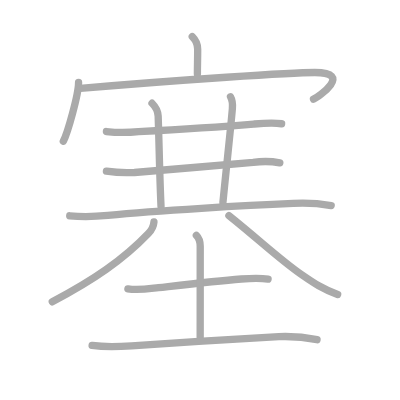
t = 0.00 s
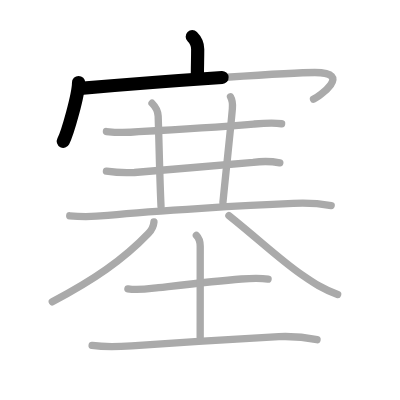
t = 2.50 s
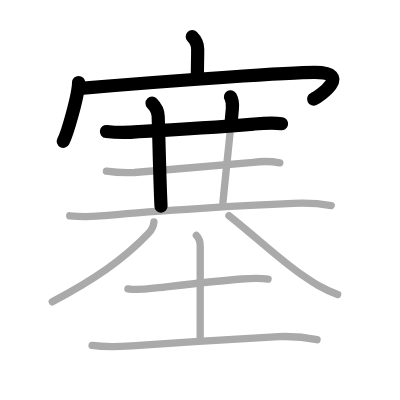
t = 5.25 s
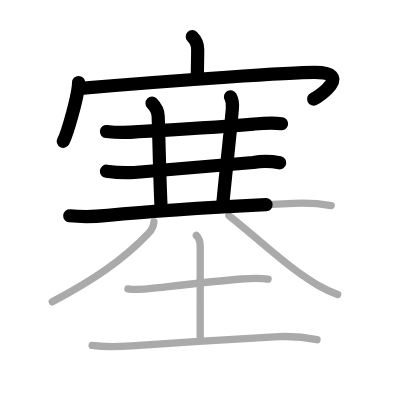
t = 7.75 s
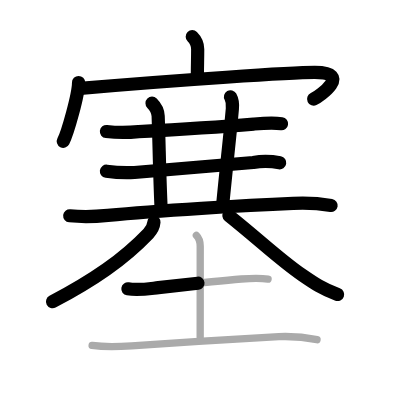
t = 10.50 s
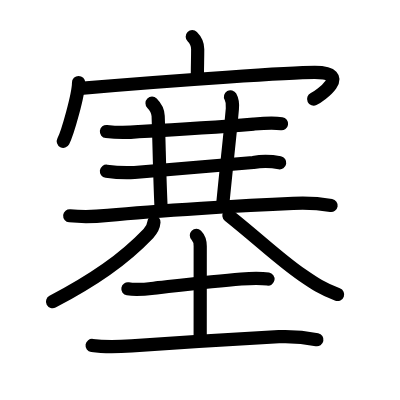
t = 13.00 s

The animated SVG that drew these frames (rendered in a browser with its animation timeline set to each time). Animation: 13 SMIL elements (animate=13); one cycle of 13.00 s.

<?xml version="1.0" standalone="no"?>
<!DOCTYPE svg PUBLIC "-//W3C//DTD SVG 1.1//EN"   "http://www.w3.org/Graphics/SVG/1.1/DTD/svg11.dtd">
<svg width="400px" height="400px"  version="1.1" xmlns="http://www.w3.org/2000/svg">
  <defs>
    <marker id="Triangle" viewBox="0 0 10 10" refX="0" refY="5" markerUnits="strokeWidth" markerWidth="3" style="stroke-opacity:0%;fill:#aaaaaa;" markerHeight="2" orient="auto">
      <path d="M 0 0 L 10 5 L 0 10 z" />
    </marker>
    
    <marker id="Arrow" viewBox="0 0 10 10" refX="5" refY="5" markerUnits="strokeWidth" markerWidth="1.8" style="stroke-opacity:0%;fill:#770000;" markerHeight="2" orient="auto">
      <path d="M 0 4 L 6 4 L 4 1 L 10 5 L 4 9 L 6 6 L 0 6 z" />
        <circle cx="5" cy="5" r="5" />
      </marker>
    
    <marker id="TriangleRed" viewBox="0 0 10 10" refX="0" refY="5" markerUnits="strokeWidth" markerWidth="3" style="stroke-opacity:0%;fill:#CC0000;" markerHeight="2" orient="auto">
      <path d="M 0 0 L 10 5 L 0 10 z" />
    </marker>
    
    <marker id="ArrowRed" viewBox="0 0 10 10" refX="5" refY="5" markerUnits="strokeWidth" markerWidth="1.8" style="stroke-opacity:0%;fill:#CC0000;" markerHeight="2" orient="auto">
      <path d="M 0 4 L 6 4 L 4 1 L 10 5 L 4 9 L 6 6 L 0 6 z" />
        <circle cx="5" cy="5" r="5" />
      </marker>
    
  </defs>
  
  <path style="fill:#ffffff; fill-opacity:100%; fill-rule:evenodd; stroke-width:0;" d="M 0 0 L 400px 0 L 400px 400px L 0 400px L 0 0" />

  <g transform="scale(3.6697247706422 3.6697247706422)">
<path style="fill:none; fill-opacity:0%; fill-rule:evenodd; stroke:#aaaaaa; stroke-opacity:100%; stroke-width: 1.5pt; stroke-linejoin:round; stroke-linecap:round;" d="M52.39 10c0.99 0.99 1.48 2.12 1.48 3.42c0 3.08-0.08 3.95-0.08 6.77"></path>
<path style="fill:none; fill-opacity:0%; fill-rule:evenodd; stroke:#aaaaaa; stroke-opacity:100%; stroke-width: 1.5pt; stroke-linejoin:round; stroke-linecap:round;" d="M21.41 22.48c0 3.31-3.02 13.82-4.16 16.02"></path>
<path style="fill:none; fill-opacity:0%; fill-rule:evenodd; stroke:#aaaaaa; stroke-opacity:100%; stroke-width: 1.5pt; stroke-linejoin:round; stroke-linecap:round;" d="M21.88 24.09c27-2.34 57.85-4.34 63.9-4.34c10.48 0 1.16 6.58-0.35 7.26"></path>
<path style="fill:none; fill-opacity:0%; fill-rule:evenodd; stroke:#aaaaaa; stroke-opacity:100%; stroke-width: 1.5pt; stroke-linejoin:round; stroke-linecap:round;" d="M29 35.84c2.92 0.33 5.83 0.33 8.75 0.02c8.39-0.44 22.23-1.28 31.37-2.05c2.56-0.22 5.08-0.45 7.62-0.09"></path>
<path style="fill:none; fill-opacity:0%; fill-rule:evenodd; stroke:#aaaaaa; stroke-opacity:100%; stroke-width: 1.5pt; stroke-linejoin:round; stroke-linecap:round;" d="M41.43 28.13c0.9 0.9 1.61 1.95 1.67 3.5c0.28 8.12 0.4 16.62 0.78 24.62"></path>
<path style="fill:none; fill-opacity:0%; fill-rule:evenodd; stroke:#aaaaaa; stroke-opacity:100%; stroke-width: 1.5pt; stroke-linejoin:round; stroke-linecap:round;" d="M62.81 26.38c0.56 0.99 0.59 2.34 0.51 3.25c-0.57 6.62-1.57 15.24-2.57 25.49"></path>
<path style="fill:none; fill-opacity:0%; fill-rule:evenodd; stroke:#aaaaaa; stroke-opacity:100%; stroke-width: 1.5pt; stroke-linejoin:round; stroke-linecap:round;" d="M29 46.65c2.53 0.37 5.08 0.49 7.63 0.35c7.82-0.62 23.62-2.02 32.37-2.73c2.42-0.39 4.84-0.36 7.25 0.1"></path>
<path style="fill:none; fill-opacity:0%; fill-rule:evenodd; stroke:#aaaaaa; stroke-opacity:100%; stroke-width: 1.5pt; stroke-linejoin:round; stroke-linecap:round;" d="M19 58.8c3.46 0.35 6.92 0.24 10.39-0.1c13.48-1.32 37.72-2.73 50.49-3.26c3.48-0.19 6.94 0 10.37 0.56"></path>
<path style="fill:none; fill-opacity:0%; fill-rule:evenodd; stroke:#aaaaaa; stroke-opacity:100%; stroke-width: 1.5pt; stroke-linejoin:round; stroke-linecap:round;" d="M41.95 60.5c-0.1 1.27-0.68 2.26-1.53 3.15c-6.92 7.23-15.05 12.73-26.17 18.6"></path>
<path style="fill:none; fill-opacity:0%; fill-rule:evenodd; stroke:#aaaaaa; stroke-opacity:100%; stroke-width: 1.5pt; stroke-linejoin:round; stroke-linecap:round;" d="M62.38 58.75c8.88 7.12 14.03 12.14 19.96 16.19c3.28 2.26 5.54 3.81 9.67 5.31"></path>
<path style="fill:none; fill-opacity:0%; fill-rule:evenodd; stroke:#aaaaaa; stroke-opacity:100%; stroke-width: 1.5pt; stroke-linejoin:round; stroke-linecap:round;" d="M34.85 78.71c2.77 0.47 5.48 0 8.32-0.32c7.83-0.89 15.54-1.8 22.58-2.37c2.47-0.2 4.88-0.36 7.3 0.03"></path>
<path style="fill:none; fill-opacity:0%; fill-rule:evenodd; stroke:#aaaaaa; stroke-opacity:100%; stroke-width: 1.5pt; stroke-linejoin:round; stroke-linecap:round;" d="M53.51 64.12c0.69 0.69 1.05 1.62 1.05 2.98c0 8.79-0.01 13.17-0.01 24.8"></path>
<path style="fill:none; fill-opacity:0%; fill-rule:evenodd; stroke:#aaaaaa; stroke-opacity:100%; stroke-width: 1.5pt; stroke-linejoin:round; stroke-linecap:round;" d="M25.1 94.13c3.58 0.52 7.16 0.37 10.78 0.12c12.2-0.83 28.92-1.91 40.11-2.51c3.51-0.14 6.97 0.13 10.4 0.83"></path>

<path style="fill:none; fill-opacity:0%; fill-rule:evenodd; stroke:#000000; stroke-opacity:100%; stroke-width: 2.7pt; stroke-linejoin:round; stroke-linecap:round;" d="M52.39 10c0.99 0.99 1.48 2.12 1.48 3.42c0 3.08-0.08 3.95-0.08 6.77" pathLength="100" stroke-dashoffset="100" stroke-dasharray="100 105"><animate id="dashAnim1" attributeName="stroke-dashoffset" from="100" to="0" dur="1s" calcMode="linear" fill="freeze"/></path>
<path style="fill:none; fill-opacity:0%; fill-rule:evenodd; stroke:#000000; stroke-opacity:100%; stroke-width: 2.7pt; stroke-linejoin:round; stroke-linecap:round;" d="M21.41 22.48c0 3.31-3.02 13.82-4.16 16.02" pathLength="100" stroke-dashoffset="100" stroke-dasharray="100 105"><animate id="dashAnim2" attributeName="stroke-dashoffset" from="100" to="0" dur="1s" calcMode="linear" begin="dashAnim1.end" fill="freeze"/></path>
<path style="fill:none; fill-opacity:0%; fill-rule:evenodd; stroke:#000000; stroke-opacity:100%; stroke-width: 2.7pt; stroke-linejoin:round; stroke-linecap:round;" d="M21.88 24.09c27-2.34 57.85-4.34 63.9-4.34c10.48 0 1.16 6.58-0.35 7.26" pathLength="100" stroke-dashoffset="100" stroke-dasharray="100 105"><animate id="dashAnim3" attributeName="stroke-dashoffset" from="100" to="0" dur="1s" calcMode="linear" begin="dashAnim2.end" fill="freeze"/></path>
<path style="fill:none; fill-opacity:0%; fill-rule:evenodd; stroke:#000000; stroke-opacity:100%; stroke-width: 2.7pt; stroke-linejoin:round; stroke-linecap:round;" d="M29 35.84c2.92 0.33 5.83 0.33 8.75 0.02c8.39-0.44 22.23-1.28 31.37-2.05c2.56-0.22 5.08-0.45 7.62-0.09" pathLength="100" stroke-dashoffset="100" stroke-dasharray="100 105"><animate id="dashAnim4" attributeName="stroke-dashoffset" from="100" to="0" dur="1s" calcMode="linear" begin="dashAnim3.end" fill="freeze"/></path>
<path style="fill:none; fill-opacity:0%; fill-rule:evenodd; stroke:#000000; stroke-opacity:100%; stroke-width: 2.7pt; stroke-linejoin:round; stroke-linecap:round;" d="M41.43 28.13c0.9 0.9 1.61 1.95 1.67 3.5c0.28 8.12 0.4 16.62 0.78 24.62" pathLength="100" stroke-dashoffset="100" stroke-dasharray="100 105"><animate id="dashAnim5" attributeName="stroke-dashoffset" from="100" to="0" dur="1s" calcMode="linear" begin="dashAnim4.end" fill="freeze"/></path>
<path style="fill:none; fill-opacity:0%; fill-rule:evenodd; stroke:#000000; stroke-opacity:100%; stroke-width: 2.7pt; stroke-linejoin:round; stroke-linecap:round;" d="M62.81 26.38c0.56 0.99 0.59 2.34 0.51 3.25c-0.57 6.62-1.57 15.24-2.57 25.49" pathLength="100" stroke-dashoffset="100" stroke-dasharray="100 105"><animate id="dashAnim6" attributeName="stroke-dashoffset" from="100" to="0" dur="1s" calcMode="linear" begin="dashAnim5.end" fill="freeze"/></path>
<path style="fill:none; fill-opacity:0%; fill-rule:evenodd; stroke:#000000; stroke-opacity:100%; stroke-width: 2.7pt; stroke-linejoin:round; stroke-linecap:round;" d="M29 46.65c2.53 0.37 5.08 0.49 7.63 0.35c7.82-0.62 23.62-2.02 32.37-2.73c2.42-0.39 4.84-0.36 7.25 0.1" pathLength="100" stroke-dashoffset="100" stroke-dasharray="100 105"><animate id="dashAnim7" attributeName="stroke-dashoffset" from="100" to="0" dur="1s" calcMode="linear" begin="dashAnim6.end" fill="freeze"/></path>
<path style="fill:none; fill-opacity:0%; fill-rule:evenodd; stroke:#000000; stroke-opacity:100%; stroke-width: 2.7pt; stroke-linejoin:round; stroke-linecap:round;" d="M19 58.8c3.46 0.35 6.92 0.24 10.39-0.1c13.48-1.32 37.72-2.73 50.49-3.26c3.48-0.19 6.94 0 10.37 0.56" pathLength="100" stroke-dashoffset="100" stroke-dasharray="100 105"><animate id="dashAnim8" attributeName="stroke-dashoffset" from="100" to="0" dur="1s" calcMode="linear" begin="dashAnim7.end" fill="freeze"/></path>
<path style="fill:none; fill-opacity:0%; fill-rule:evenodd; stroke:#000000; stroke-opacity:100%; stroke-width: 2.7pt; stroke-linejoin:round; stroke-linecap:round;" d="M41.95 60.5c-0.1 1.27-0.68 2.26-1.53 3.15c-6.92 7.23-15.05 12.73-26.17 18.6" pathLength="100" stroke-dashoffset="100" stroke-dasharray="100 105"><animate id="dashAnim9" attributeName="stroke-dashoffset" from="100" to="0" dur="1s" calcMode="linear" begin="dashAnim8.end" fill="freeze"/></path>
<path style="fill:none; fill-opacity:0%; fill-rule:evenodd; stroke:#000000; stroke-opacity:100%; stroke-width: 2.7pt; stroke-linejoin:round; stroke-linecap:round;" d="M62.38 58.75c8.88 7.12 14.03 12.14 19.96 16.19c3.28 2.26 5.54 3.81 9.67 5.31" pathLength="100" stroke-dashoffset="100" stroke-dasharray="100 105"><animate id="dashAnim10" attributeName="stroke-dashoffset" from="100" to="0" dur="1s" calcMode="linear" begin="dashAnim9.end" fill="freeze"/></path>
<path style="fill:none; fill-opacity:0%; fill-rule:evenodd; stroke:#000000; stroke-opacity:100%; stroke-width: 2.7pt; stroke-linejoin:round; stroke-linecap:round;" d="M34.85 78.71c2.77 0.47 5.48 0 8.32-0.32c7.83-0.89 15.54-1.8 22.58-2.37c2.47-0.2 4.88-0.36 7.3 0.03" pathLength="100" stroke-dashoffset="100" stroke-dasharray="100 105"><animate id="dashAnim11" attributeName="stroke-dashoffset" from="100" to="0" dur="1s" calcMode="linear" begin="dashAnim10.end" fill="freeze"/></path>
<path style="fill:none; fill-opacity:0%; fill-rule:evenodd; stroke:#000000; stroke-opacity:100%; stroke-width: 2.7pt; stroke-linejoin:round; stroke-linecap:round;" d="M53.51 64.12c0.69 0.69 1.05 1.62 1.05 2.98c0 8.79-0.01 13.17-0.01 24.8" pathLength="100" stroke-dashoffset="100" stroke-dasharray="100 105"><animate id="dashAnim12" attributeName="stroke-dashoffset" from="100" to="0" dur="1s" calcMode="linear" begin="dashAnim11.end" fill="freeze"/></path>
<path style="fill:none; fill-opacity:0%; fill-rule:evenodd; stroke:#000000; stroke-opacity:100%; stroke-width: 2.7pt; stroke-linejoin:round; stroke-linecap:round;" d="M25.1 94.13c3.58 0.52 7.16 0.37 10.78 0.12c12.2-0.83 28.92-1.91 40.11-2.51c3.51-0.14 6.97 0.13 10.4 0.83" pathLength="100" stroke-dashoffset="100" stroke-dasharray="100 105"><animate id="dashAnim13" attributeName="stroke-dashoffset" from="100" to="0" dur="1s" calcMode="linear" begin="dashAnim12.end" fill="freeze"/></path>

</g>

</svg>  
          
